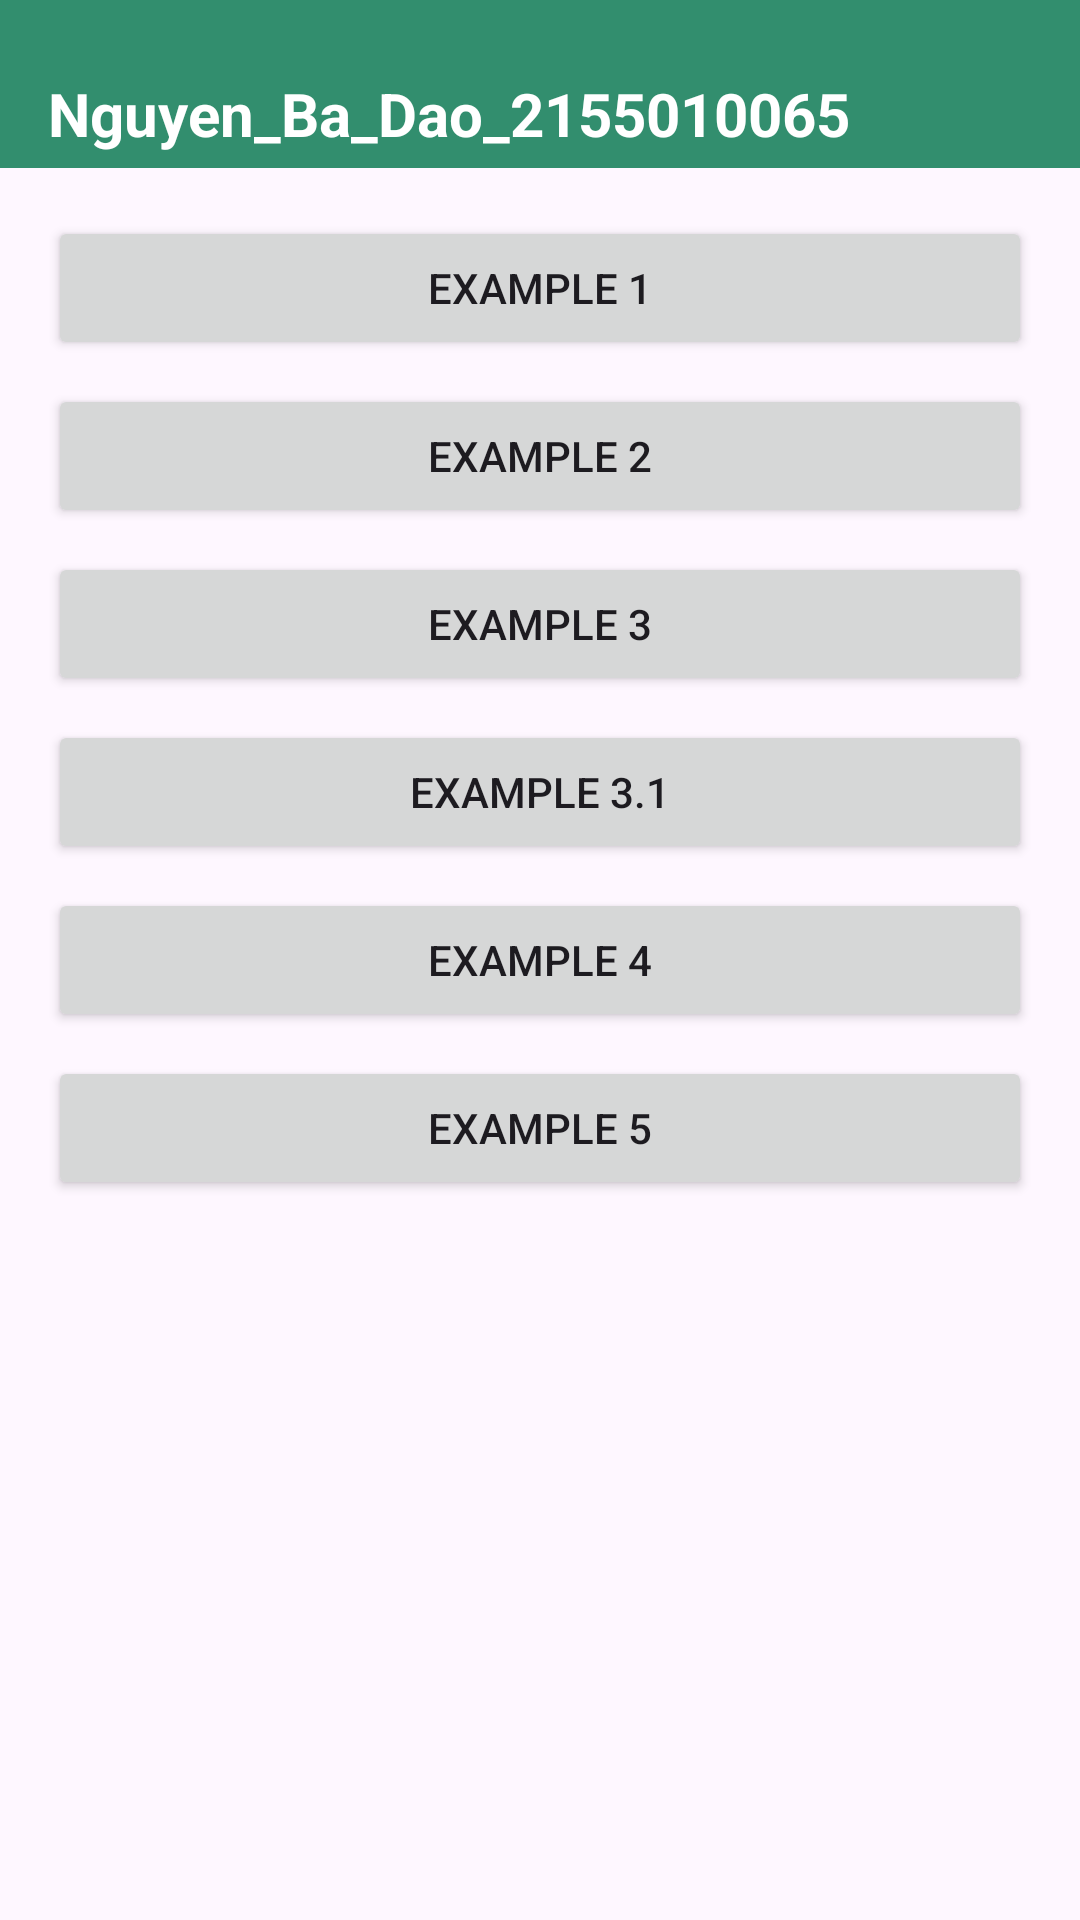

Produce the Android XML layout that renders to this screen, including the resource entries it uses.
<!-- AndroidManifest.xml: application theme Theme.Nguyen_ba_dao_2155010065 -->
<!-- res/layout/activity_main.xml -->
<?xml version="1.0" encoding="utf-8"?>
<LinearLayout xmlns:android="http://schemas.android.com/apk/res/android"
    xmlns:app="http://schemas.android.com/apk/res-auto"
    xmlns:tools="http://schemas.android.com/tools"
    android:layout_width="match_parent"
    android:layout_height="match_parent"
    android:orientation="vertical"
    tools:context=".MainActivity">

    
    <LinearLayout
        android:layout_width="match_parent"
        android:layout_height="500dp"
        android:orientation="vertical">

        <LinearLayout
            android:layout_width="match_parent"
            android:layout_height="56dp"
            android:layout_marginTop="0dp"
            android:background="#328E6E"
            android:clipToPadding="false"
            android:gravity="center_vertical"
            android:paddingStart="16dp"
            android:paddingTop="20dp"
            android:paddingEnd="16dp"
            android:paddingBottom="0dp">

            <TextView
                android:id="@+id/appBarTitle"
                android:layout_width="wrap_content"
                android:layout_height="wrap_content"
                android:text="Nguyen_Ba_Dao_2155010065"
                android:textColor="#FFFFFF"
                android:textSize="20sp"
                android:textStyle="bold" />
        </LinearLayout>

        <Button
            android:id="@+id/example1"
            android:layout_width="match_parent"
            android:layout_height="wrap_content"
            android:layout_marginTop="16dp"
            android:layout_marginLeft="16dp"
            android:layout_marginRight="16dp"
            android:text="Example 1" />

        <Button
            android:id="@+id/example2"
            android:layout_width="match_parent"
            android:layout_height="wrap_content"
            android:layout_marginTop="8dp"
            android:layout_marginLeft="16dp"
            android:layout_marginRight="16dp"
            android:text="Example 2" />
        <Button
            android:id="@+id/example3"
            android:layout_width="match_parent"
            android:layout_height="wrap_content"
            android:layout_marginTop="8dp"
            android:layout_marginLeft="16dp"
            android:layout_marginRight="16dp"
            android:text="Example 3" />
        <Button
            android:id="@+id/example3_1"
            android:layout_width="match_parent"
            android:layout_height="wrap_content"
            android:layout_marginTop="8dp"
            android:layout_marginLeft="16dp"
            android:layout_marginRight="16dp"
            android:text="Example 3.1" />
        <Button
            android:id="@+id/example4"
            android:layout_width="match_parent"
            android:layout_height="wrap_content"
            android:layout_marginTop="8dp"
            android:layout_marginLeft="16dp"
            android:layout_marginRight="16dp"
            android:text="Example 4" />
        <Button
            android:id="@+id/example5"
            android:layout_width="match_parent"
            android:layout_height="wrap_content"
            android:layout_marginTop="8dp"
            android:layout_marginLeft="16dp"
            android:layout_marginRight="16dp"
            android:text="Example 5" />
    </LinearLayout>

</LinearLayout>
<!-- resources referenced by this layout -->
<resources>
  <style name="Theme.Nguyen_ba_dao_2155010065" parent="Base.Theme.Nguyen_ba_dao_2155010065" />
  <style name="Base.Theme.Nguyen_ba_dao_2155010065" parent="Theme.Material3.DayNight.NoActionBar">
          
          
      </style>
</resources>
